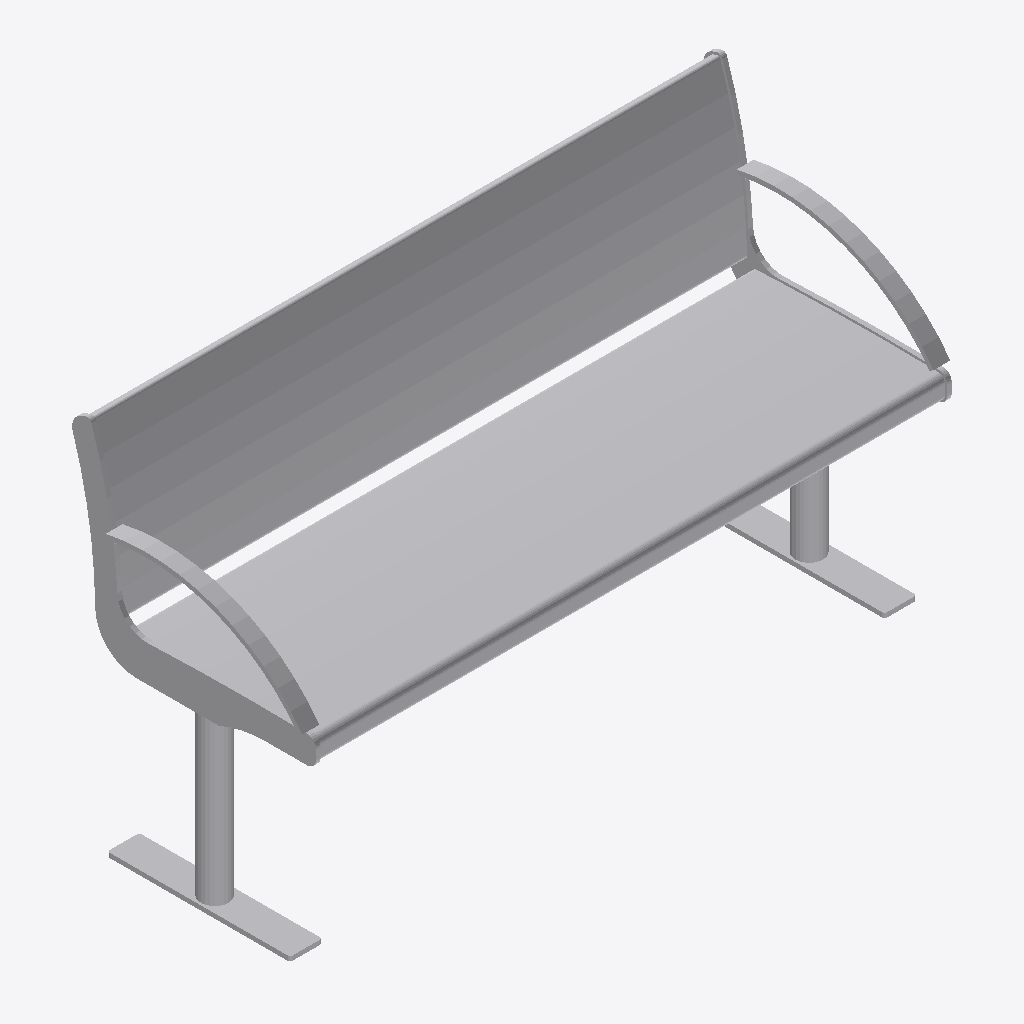
Isometric view of an IFC building model (IFC-SPF (STEP), schema IFC4, length unit metre), seen from the south-west, elements coloured by IFC class: 1 other element (light grey).
Extent 1.4 m × 0.5 m × 0.8 m (x, y, z). Storeys (1): Ebene 0 at 0.00 m. Elements (1): 1 IfcBuildingElementProxy.

HEADER;
FILE_DESCRIPTION(('ViewDefinition [CoordinationView_V2.0]','ExchangeRequirement []'),'2;1');
FILE_NAME('','2024-05-07T10:22:02',(''),(''),'ODA IFC SDK 22.6','22.1.1.516 - Exporter 22.1.1.516 - Default UI','');
FILE_SCHEMA(('IFC4'));
ENDSEC;
DATA;
#93=IFCPROJECT('3JkdSrIPPFBg8WI9Yiw3Uw',#20,'',$,$,'','',(#86),#83);
#105=IFCSITE('3JkdSrIPPFBg8WI9Yiw3Uu',#20,'Default',$,$,#104,$,$,.ELEMENT.,(42,24,53,508911),(-71,-15,-29,-58837),0.0,$,$);
#95=IFCBUILDING('3JkdSrIPPFBg8WI9Yiw3Ux',#20,'',$,$,#16,$,'',.ELEMENT.,$,$,#94);
#98=IFCBUILDINGSTOREY('3JkdSrIPPFBg8WI9XJ5yzH',#20,'Ebene 0',$,'Ebene:Ebene 1',#97,$,'Ebene 0',.ELEMENT.,0.0);
#645=IFCBUILDINGELEMENTPROXY('1i6pAm_OnA7es5OO9i1hN3',#20,'DB_Sitzbank_Remissio_Holz_3er_mobil:DB_Sitzbank_Remissio_Holz_3er_mobil:5094',$,'DB_Sitzbank_Remissio_Holz_3er_mobil:DB_Sitzbank_Remissio_Holz_3er_mobil',#644,#642,'5094',.NOTDEFINED.);
ENDSEC;
